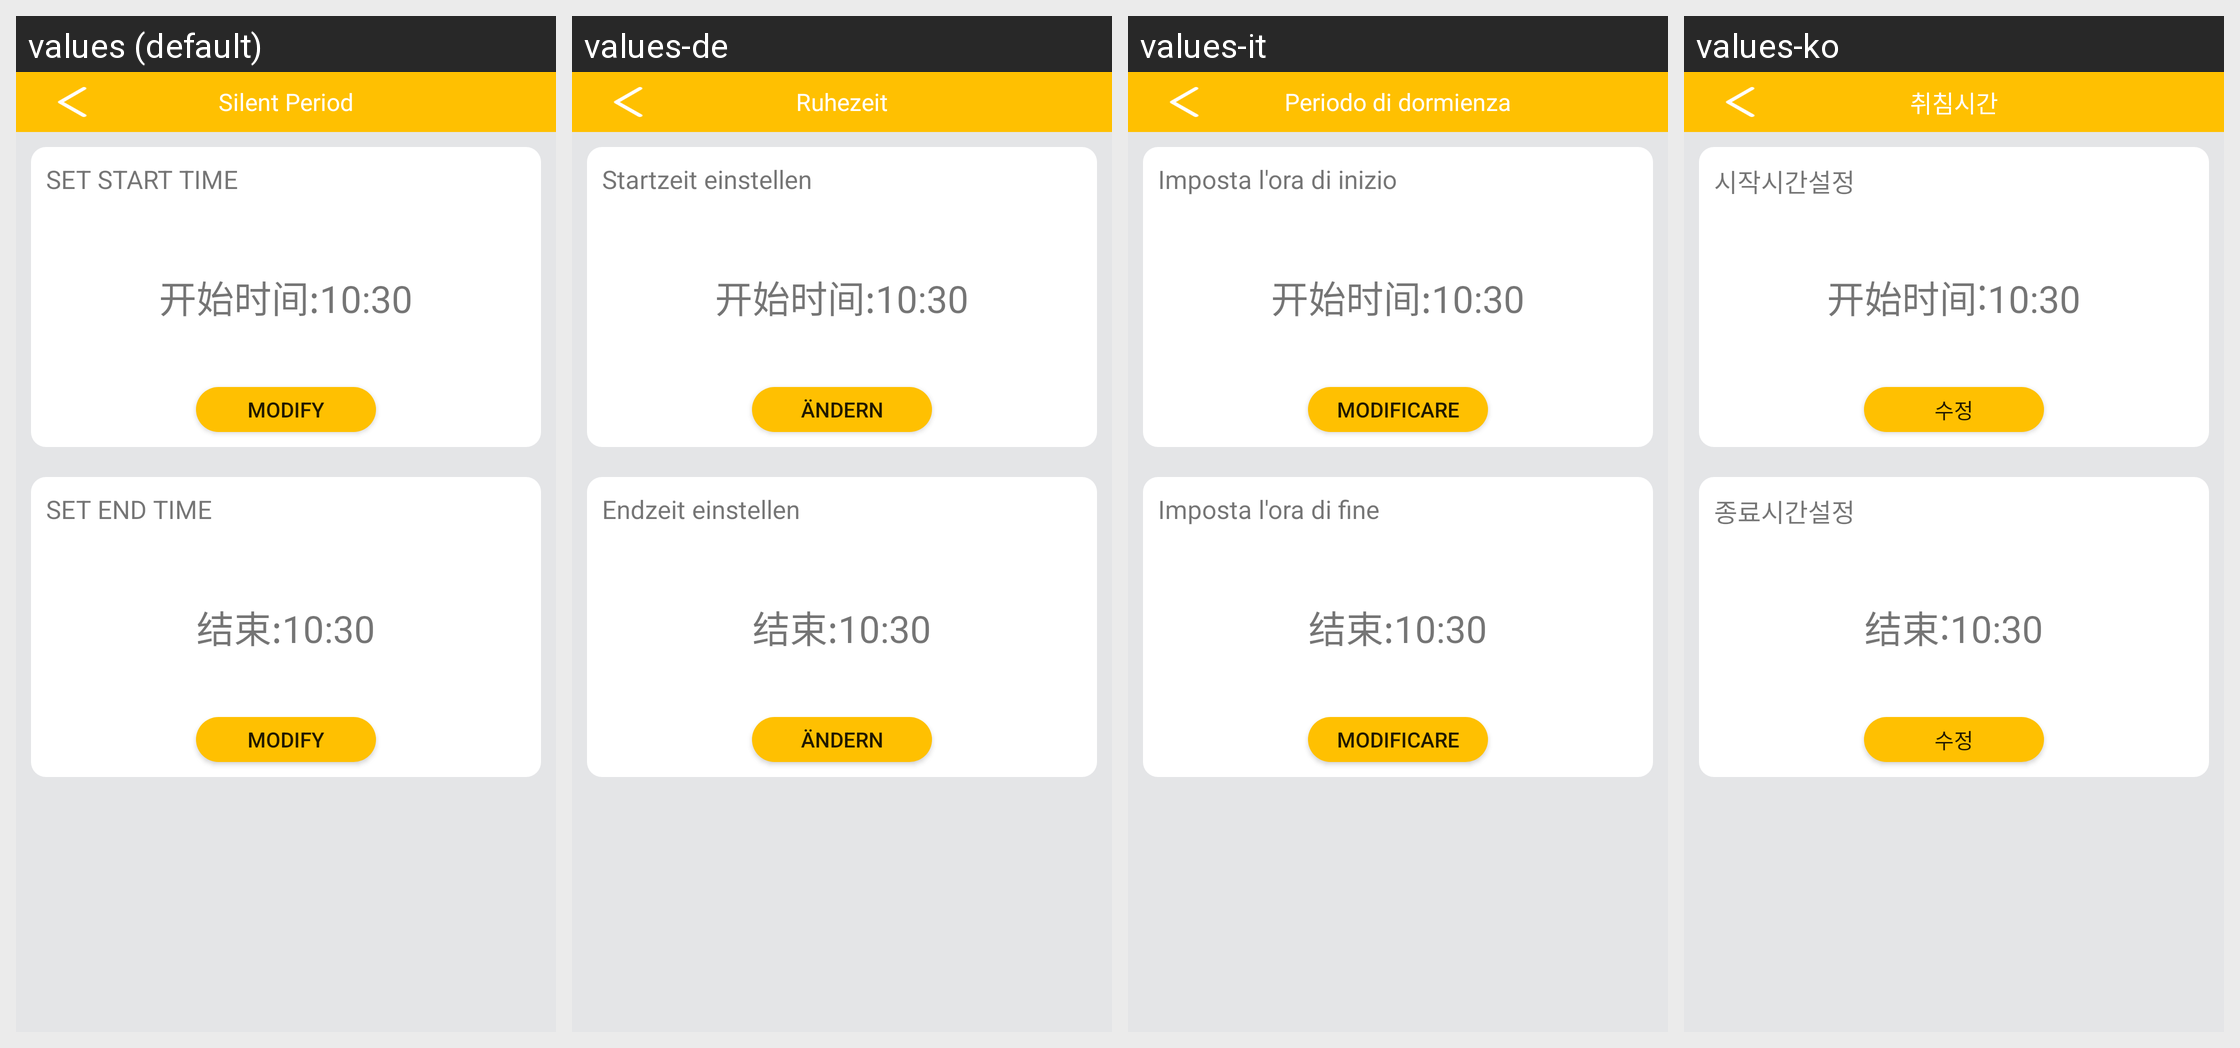

For this localized Android screen grid, give each drawn string resource with its value in every locale shown.
Android screen res/layout/activity_time_setting.xml rendered under 4 locales, left to right: values (default), values-de, values-it, values-ko. Device: Nexus 5 (rendered at 1080×1920; each locale shown at half size, 540×960, under a caption strip naming it); theme AppTheme.NoActionBar.
Other locales in the repository, not shown: values-ar-rEG, values-as, values-en, values-es, values-fr, values-hi, values-iw, values-ja, values-ne, values-pt-rPT, values-zh-rCN, values-zh-rHK.
Strings drawn on this screen, with the default value and each locale's value (text and hints the layout hard-codes, and strings that could not be matched under every locale, appear in the picture but are not listed):

time_distr
  values: Silent Period
  values-de: Ruhezeit
  values-it: Periodo di dormienza
  values-ko: 취침시간

set_start_time
  values: SET START TIME
  values-de: Startzeit einstellen
  values-it: Imposta l'ora di inizio
  values-ko: 시작시간설정

click_chang
  values: Modify
  values-de: Ändern
  values-it: Modificare
  values-ko: 수정

set_end_time
  values: SET END TIME
  values-de: Endzeit einstellen
  values-it: Imposta l'ora di fine
  values-ko: 종료시간설정
